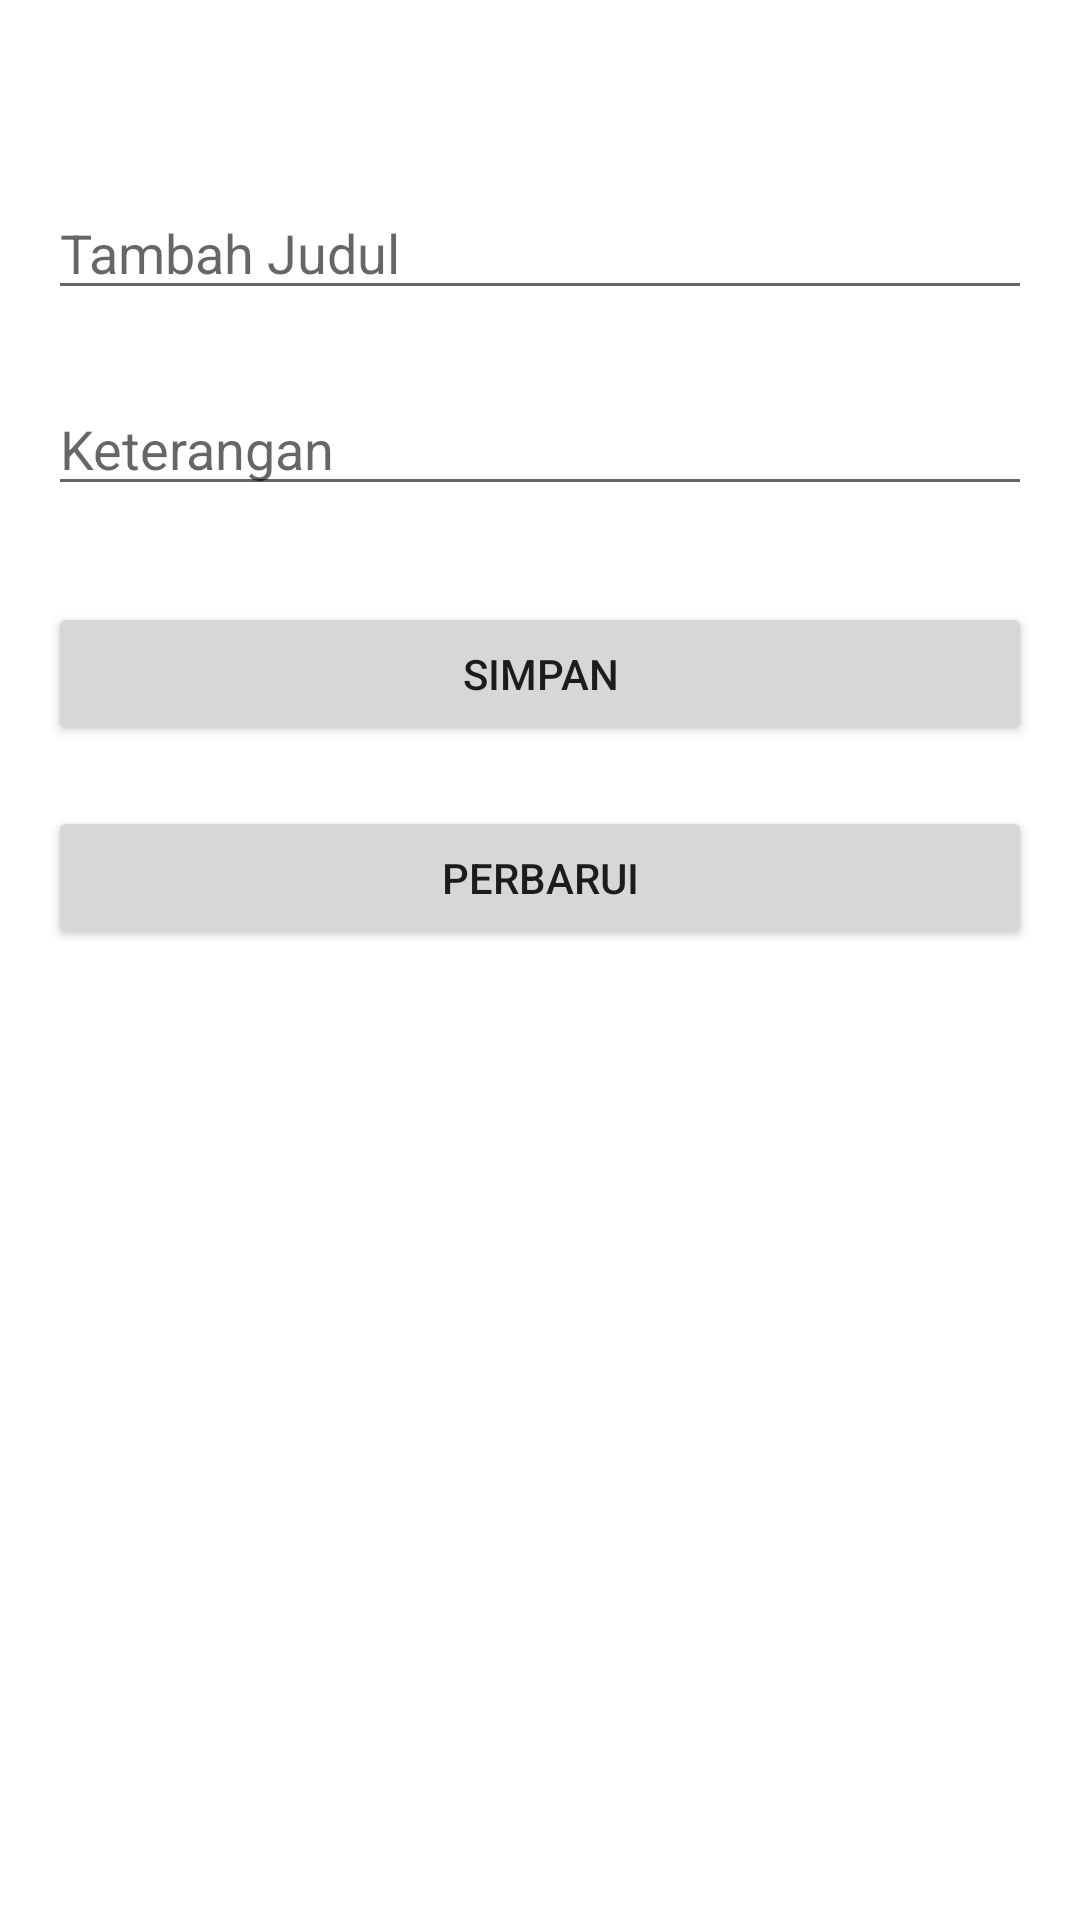

Reconstruct the res/layout file that produces this screen, plus the resources it refers to.
<!-- AndroidManifest.xml: application theme Theme.RoomDB_03_Tata -->
<!-- res/layout/activity_add.xml -->
<?xml version="1.0" encoding="utf-8"?>
<androidx.constraintlayout.widget.ConstraintLayout xmlns:android="http://schemas.android.com/apk/res/android"
    xmlns:app="http://schemas.android.com/apk/res-auto"
    xmlns:tools="http://schemas.android.com/tools"
    android:layout_width="match_parent"
    android:layout_height="match_parent"
    tools:context=".AddActivity">


    <EditText
        android:id="@+id/et_title"
        android:layout_width="match_parent"
        android:layout_height="wrap_content"
        android:layout_marginStart="16dp"
        android:layout_marginLeft="16dp"
        android:layout_marginTop="62dp"
        android:layout_marginEnd="16dp"
        android:layout_marginRight="16dp"
        android:hint="Tambah Judul"
        android:ems="10"
        android:inputType="textPersonName"
        app:layout_constraintEnd_toEndOf="parent"
        app:layout_constraintStart_toStartOf="parent"
        app:layout_constraintTop_toTopOf="parent" />

    <EditText
        android:id="@+id/et_description"
        android:layout_width="match_parent"
        android:layout_height="wrap_content"
        android:layout_marginStart="16dp"
        android:layout_marginLeft="16dp"
        android:layout_marginTop="24dp"
        android:layout_marginEnd="16dp"
        android:layout_marginRight="16dp"
        android:hint="Keterangan"
        android:ems="10"
        android:inputType="textPersonName"
        app:layout_constraintEnd_toEndOf="parent"
        app:layout_constraintStart_toStartOf="parent"
        app:layout_constraintTop_toBottomOf="@+id/et_title" />

    <Button
        android:id="@+id/btn_save"
        android:layout_width="match_parent"
        android:layout_height="wrap_content"
        android:layout_marginStart="16dp"
        android:layout_marginLeft="16dp"
        android:layout_marginTop="32dp"
        android:layout_marginEnd="16dp"
        android:layout_marginRight="16dp"
        android:text="Simpan"
        app:layout_constraintEnd_toEndOf="parent"
        app:layout_constraintStart_toStartOf="parent"
        app:layout_constraintTop_toBottomOf="@+id/et_description" />

    <Button
        android:id="@+id/btn_update"
        android:layout_width="match_parent"
        android:layout_height="wrap_content"
        android:layout_marginStart="16dp"
        android:layout_marginLeft="16dp"
        android:layout_marginTop="100dp"
        android:layout_marginEnd="16dp"
        android:layout_marginRight="16dp"
        android:text="Perbarui"
        app:layout_constraintEnd_toEndOf="parent"
        app:layout_constraintHorizontal_bias="0.0"
        app:layout_constraintStart_toStartOf="parent"
        app:layout_constraintTop_toBottomOf="@+id/et_description" />

</androidx.constraintlayout.widget.ConstraintLayout>
<!-- resources referenced by this layout -->
<resources>
  <style name="Theme.RoomDB_03_Tata" parent="Theme.MaterialComponents.DayNight.DarkActionBar">
          
          <item name="colorPrimary">@color/hijau</item>
          <item name="colorPrimaryVariant">@color/hijau</item>
          <item name="colorOnPrimary">@color/white</item>
          
          <item name="colorSecondary">@color/teal_200</item>
          <item name="colorSecondaryVariant">@color/teal_700</item>
          <item name="colorOnSecondary">@color/black</item>
          
          <item name="android:statusBarColor" tools:targetApi="l">?attr/colorPrimaryVariant</item>
          
      </style>
  <color name="hijau">#60AC46</color>
  <color name="white">#FFFFFFFF</color>
  <color name="teal_200">#FF03DAC5</color>
  <color name="teal_700">#FF018786</color>
  <color name="black">#FF000000</color>
</resources>
